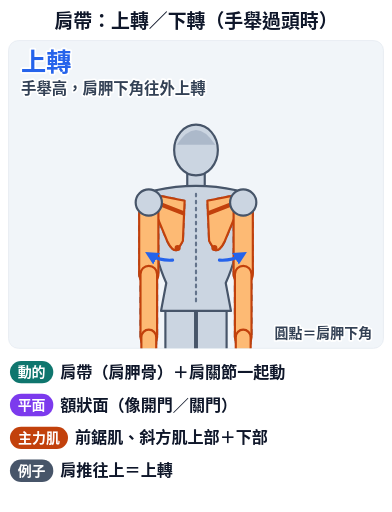
t = 0.00 s
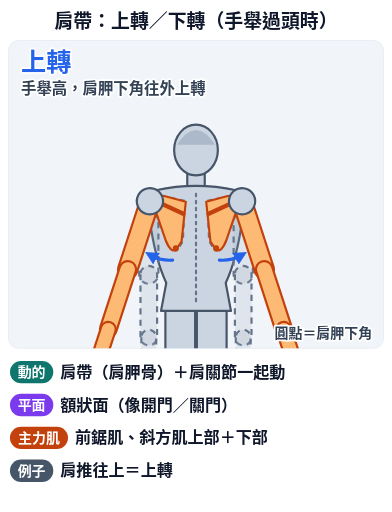
t = 1.05 s
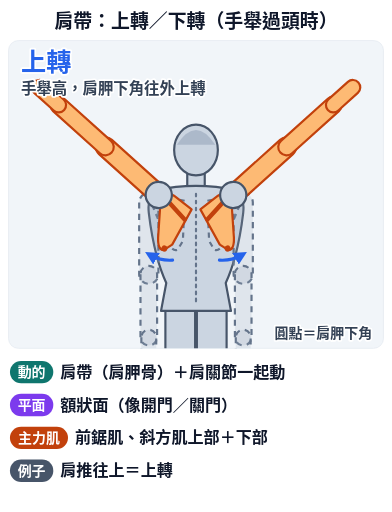
t = 1.95 s
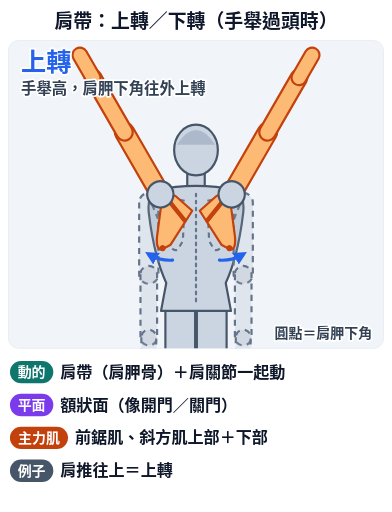
t = 3.00 s
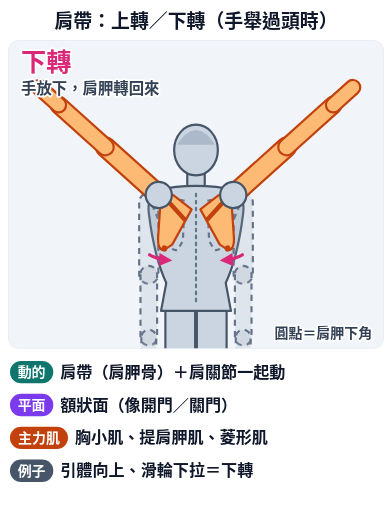
t = 4.05 s
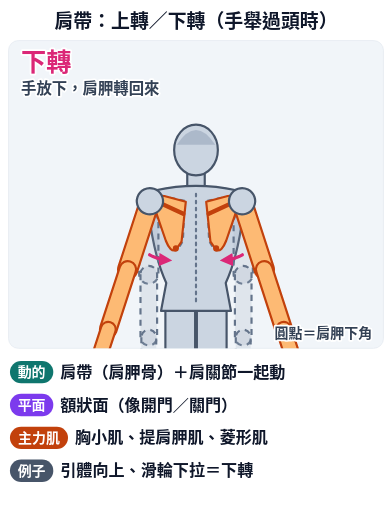
t = 4.95 s

The animated SVG that drew these frames (rendered in a browser with its animation timeline set to each time). Animation: 12 SMIL elements (animate=8,animateTransform=4); one cycle of 6.00 s, repeats indefinitely.

<svg xmlns="http://www.w3.org/2000/svg" viewBox="0 0 560 732" class="anim-fig" data-anim="1" data-peak="2.9" role="img" aria-labelledby="anim-scap-rotation-t"><title id="anim-scap-rotation-t">肩帶：上轉／下轉（手舉過頭時）</title><defs><clipPath id="anim-scap-rotation-clip"><rect x="0" y="0" width="536" height="440" rx="14"/></clipPath><marker id="anim-scap-rotation-ah-2563eb" viewBox="0 0 10 10" refX="6" refY="5" markerWidth="4.2" markerHeight="4.2" orient="auto-start-reverse"><path d="M0,0 L10,5 L0,10 z" fill="#2563eb"/></marker><marker id="anim-scap-rotation-ah-db2777" viewBox="0 0 10 10" refX="6" refY="5" markerWidth="4.2" markerHeight="4.2" orient="auto-start-reverse"><path d="M0,0 L10,5 L0,10 z" fill="#db2777"/></marker><marker id="anim-scap-rotation-ah-c2410c" viewBox="0 0 10 10" refX="6" refY="5" markerWidth="4.2" markerHeight="4.2" orient="auto-start-reverse"><path d="M0,0 L10,5 L0,10 z" fill="#c2410c"/></marker><marker id="anim-scap-rotation-ah-0f766e" viewBox="0 0 10 10" refX="6" refY="5" markerWidth="4.2" markerHeight="4.2" orient="auto-start-reverse"><path d="M0,0 L10,5 L0,10 z" fill="#0f766e"/></marker><marker id="anim-scap-rotation-ah-7c3aed" viewBox="0 0 10 10" refX="6" refY="5" markerWidth="4.2" markerHeight="4.2" orient="auto-start-reverse"><path d="M0,0 L10,5 L0,10 z" fill="#7c3aed"/></marker><marker id="anim-scap-rotation-ah-ca8a04" viewBox="0 0 10 10" refX="6" refY="5" markerWidth="4.2" markerHeight="4.2" orient="auto-start-reverse"><path d="M0,0 L10,5 L0,10 z" fill="#ca8a04"/></marker><marker id="anim-scap-rotation-ah-475569" viewBox="0 0 10 10" refX="6" refY="5" markerWidth="4.2" markerHeight="4.2" orient="auto-start-reverse"><path d="M0,0 L10,5 L0,10 z" fill="#475569"/></marker></defs><rect width="560" height="732" rx="18" fill="#ffffff"/><text x="280" y="40" font-family="'Noto Sans TC','Noto Sans CJK TC','PingFang TC','Heiti TC','Microsoft JhengHei',sans-serif" font-size="27" font-weight="900" fill="#0f172a" text-anchor="middle" >肩帶：上轉／下轉（手舉過頭時）</text><g transform="translate(12,58)"><rect width="536" height="440" rx="14" fill="#f1f5f9" stroke="#e2e8f0"/><g clip-path="url(#anim-scap-rotation-clip)"><g transform="translate(-67,99) scale(1.25)"><path d="M233,228 L233,322 A17,17 0 0 0 267,322 L267,228 A17,17 0 0 0 233,228 Z" fill="#cbd5e1" stroke="#475569" stroke-width="2.5" stroke-linejoin="round" /><g><path d="M237,322 L237,406 A13,13 0 0 0 263,406 L263,322 A13,13 0 0 0 237,322 Z" fill="#cbd5e1" stroke="#475569" stroke-width="2.5" stroke-linejoin="round" /><g><path d="M239,424 L261,424 A8,8 0 0 0 261,408 L239,408 A8,8 0 0 0 239,424 Z" fill="#cbd5e1" stroke="#475569" stroke-width="2.5" stroke-linejoin="round" /></g></g><path d="M269,228 L269,322 A17,17 0 0 0 303,322 L303,228 A17,17 0 0 0 269,228 Z" fill="#cbd5e1" stroke="#475569" stroke-width="2.5" stroke-linejoin="round" /><g><path d="M273,322 L273,406 A13,13 0 0 0 299,406 L299,322 A13,13 0 0 0 273,322 Z" fill="#cbd5e1" stroke="#475569" stroke-width="2.5" stroke-linejoin="round" /><g><path d="M275,424 L297,424 A8,8 0 0 0 297,408 L275,408 A8,8 0 0 0 275,424 Z" fill="#cbd5e1" stroke="#475569" stroke-width="2.5" stroke-linejoin="round" /></g></g><path d="M258,66 L258,92 A10,10 0 0 0 278,92 L278,66 A10,10 0 0 0 258,66 Z" fill="#cbd5e1" stroke="#475569" stroke-width="2.5" stroke-linejoin="round" /><path d="M222,92 Q268,82 314,92 Q324,98 322,118 Q316,168 302,198 L308,230 L228,230 L234,198 Q220,168 214,118 Q212,98 222,92 Z" fill="#cbd5e1" stroke="#475569" stroke-width="2.5" stroke-linejoin="round"/><path d="M268,96 L268,224" stroke="#64748b" stroke-width="2.5" stroke-dasharray="3 5" stroke-linecap="round"/><ellipse cx="268" cy="46" rx="25" ry="29" fill="#cbd5e1" stroke="#475569" stroke-width="2.5"/><path d="M246,40 Q268,6 290,40" fill="#94a3b8" opacity=".55"/><g><path d="M281,104 L306,99 Q319,98 318,109 L301,150 Q295,163 289,160 L283,150 Z" fill="none" stroke="#64748b" stroke-width="2.5" stroke-dasharray="6 5"/></g><path d="M311,106 L311,188 A11,11 0 0 0 333,188 L333,106 A11,11 0 0 0 311,106 Z" fill="#94a3b8" stroke="#64748b" stroke-width="2.5" stroke-linejoin="round" fill-opacity=".2" stroke-dasharray="7 6"/><path d="M312.5,188 L312.5,260 A9.5,9.5 0 0 0 331.5,260 L331.5,188 A9.5,9.5 0 0 0 312.5,188 Z" fill="#94a3b8" stroke="#64748b" stroke-width="2.5" stroke-linejoin="round" fill-opacity=".2" stroke-dasharray="7 6"/><path d="M313.5,260 L313.5,290 A8.5,8.5 0 0 0 330.5,290 L330.5,260 A8.5,8.5 0 0 0 313.5,260 Z" fill="#94a3b8" stroke="#64748b" stroke-width="2.5" stroke-linejoin="round" fill-opacity=".2" stroke-dasharray="7 6"/><g transform="translate(536,0) scale(-1,1)"><path d="M281,104 L306,99 Q319,98 318,109 L301,150 Q295,163 289,160 L283,150 Z" fill="none" stroke="#64748b" stroke-width="2.5" stroke-dasharray="6 5"/></g><path d="M203,106 L203,188 A11,11 0 0 0 225,188 L225,106 A11,11 0 0 0 203,106 Z" fill="#94a3b8" stroke="#64748b" stroke-width="2.5" stroke-linejoin="round" fill-opacity=".2" stroke-dasharray="7 6"/><path d="M204.5,188 L204.5,260 A9.5,9.5 0 0 0 223.5,260 L223.5,188 A9.5,9.5 0 0 0 204.5,188 Z" fill="#94a3b8" stroke="#64748b" stroke-width="2.5" stroke-linejoin="round" fill-opacity=".2" stroke-dasharray="7 6"/><path d="M205.5,260 L205.5,290 A8.5,8.5 0 0 0 222.5,290 L222.5,260 A8.5,8.5 0 0 0 205.5,260 Z" fill="#94a3b8" stroke="#64748b" stroke-width="2.5" stroke-linejoin="round" fill-opacity=".2" stroke-dasharray="7 6"/><g><animateTransform attributeName="transform" type="rotate" values="0 298 126;0 298 126;-30 298 126;-30 298 126;0 298 126;0 298 126" keyTimes="0;0.1;0.4;0.6;0.9;1" dur="6.0s" repeatCount="indefinite" calcMode="spline" keySplines="0.45 0 0.55 1;0.45 0 0.55 1;0.45 0 0.55 1;0.45 0 0.55 1;0.45 0 0.55 1"/><g><path d="M281,104 L306,99 Q319,98 318,109 L301,150 Q295,163 289,160 L283,150 Z" fill="#fdba74" stroke="#c2410c" stroke-width="2.5" stroke-linejoin="round"/><path d="M283,118 L319,104" stroke="#c2410c" stroke-width="5" stroke-linecap="round"/><circle cx="289" cy="158" r="3.5" fill="#c2410c"/></g><g><animateTransform attributeName="transform" type="rotate" values="0 322 106;0 322 106;-120 322 106;-120 322 106;0 322 106;0 322 106" keyTimes="0;0.1;0.4;0.6;0.9;1" dur="6.0s" repeatCount="indefinite" calcMode="spline" keySplines="0.45 0 0.55 1;0.45 0 0.55 1;0.45 0 0.55 1;0.45 0 0.55 1;0.45 0 0.55 1"/><path d="M311,106 L311,188 A11,11 0 0 0 333,188 L333,106 A11,11 0 0 0 311,106 Z" fill="#fdba74" stroke="#c2410c" stroke-width="2.5" stroke-linejoin="round" /><g><path d="M312.5,188 L312.5,260 A9.5,9.5 0 0 0 331.5,260 L331.5,188 A9.5,9.5 0 0 0 312.5,188 Z" fill="#fdba74" stroke="#c2410c" stroke-width="2.5" stroke-linejoin="round" /><path d="M313.5,260 L313.5,290 A8.5,8.5 0 0 0 330.5,290 L330.5,260 A8.5,8.5 0 0 0 313.5,260 Z" fill="#fdba74" stroke="#c2410c" stroke-width="2.5" stroke-linejoin="round" /></g><circle cx="322" cy="106" r="15" fill="#cbd5e1" stroke="#475569" stroke-width="2.5"/></g></g><g><animateTransform attributeName="transform" type="rotate" values="0 238 126;0 238 126;30 238 126;30 238 126;0 238 126;0 238 126" keyTimes="0;0.1;0.4;0.6;0.9;1" dur="6.0s" repeatCount="indefinite" calcMode="spline" keySplines="0.45 0 0.55 1;0.45 0 0.55 1;0.45 0 0.55 1;0.45 0 0.55 1;0.45 0 0.55 1"/><g transform="translate(536,0) scale(-1,1)"><path d="M281,104 L306,99 Q319,98 318,109 L301,150 Q295,163 289,160 L283,150 Z" fill="#fdba74" stroke="#c2410c" stroke-width="2.5" stroke-linejoin="round"/><path d="M283,118 L319,104" stroke="#c2410c" stroke-width="5" stroke-linecap="round"/><circle cx="289" cy="158" r="3.5" fill="#c2410c"/></g><g><animateTransform attributeName="transform" type="rotate" values="0 214 106;0 214 106;120 214 106;120 214 106;0 214 106;0 214 106" keyTimes="0;0.1;0.4;0.6;0.9;1" dur="6.0s" repeatCount="indefinite" calcMode="spline" keySplines="0.45 0 0.55 1;0.45 0 0.55 1;0.45 0 0.55 1;0.45 0 0.55 1;0.45 0 0.55 1"/><path d="M203,106 L203,188 A11,11 0 0 0 225,188 L225,106 A11,11 0 0 0 203,106 Z" fill="#fdba74" stroke="#c2410c" stroke-width="2.5" stroke-linejoin="round" /><g><path d="M204.5,188 L204.5,260 A9.5,9.5 0 0 0 223.5,260 L223.5,188 A9.5,9.5 0 0 0 204.5,188 Z" fill="#fdba74" stroke="#c2410c" stroke-width="2.5" stroke-linejoin="round" /><path d="M205.5,260 L205.5,290 A8.5,8.5 0 0 0 222.5,290 L222.5,260 A8.5,8.5 0 0 0 205.5,260 Z" fill="#fdba74" stroke="#c2410c" stroke-width="2.5" stroke-linejoin="round" /></g><circle cx="214" cy="106" r="15" fill="#cbd5e1" stroke="#475569" stroke-width="2.5"/></g></g><g opacity="0"><animate attributeName="opacity" values="1;0" keyTimes="0;0.6" dur="6.0s" repeatCount="indefinite" calcMode="discrete"/><path d="M294.8,171.9 A46,46 0 0 0 321,165.8" fill="none" stroke="#2563eb" stroke-width="3.6" stroke-linecap="round" marker-end="url(#anim-scap-rotation-ah-2563eb)"/><path d="M241.2,171.9 A46,46 0 0 1 215,165.8" fill="none" stroke="#2563eb" stroke-width="3.6" stroke-linecap="round" marker-end="url(#anim-scap-rotation-ah-2563eb)"/></g><g opacity="0"><animate attributeName="opacity" values="0;1" keyTimes="0;0.6" dur="6.0s" repeatCount="indefinite" calcMode="discrete"/><path d="M321,165.8 A46,46 0 0 1 301.2,171.9" fill="none" stroke="#db2777" stroke-width="3.6" stroke-linecap="round" marker-end="url(#anim-scap-rotation-ah-db2777)"/><path d="M215,165.8 A46,46 0 0 0 234.8,171.9" fill="none" stroke="#db2777" stroke-width="3.6" stroke-linecap="round" marker-end="url(#anim-scap-rotation-ah-db2777)"/></g></g><text x="520" y="425" font-family="'Noto Sans TC','Noto Sans CJK TC','PingFang TC','Heiti TC','Microsoft JhengHei',sans-serif" font-size="20" font-weight="700" fill="#334155" text-anchor="end" stroke="#fff" stroke-width="5" paint-order="stroke" stroke-linejoin="round">圓點＝肩胛下角</text></g><g opacity="0"><animate attributeName="opacity" values="1;0" keyTimes="0;0.6" dur="6.0s" repeatCount="indefinite" calcMode="discrete"/><text x="18" y="44" font-family="'Noto Sans TC','Noto Sans CJK TC','PingFang TC','Heiti TC','Microsoft JhengHei',sans-serif" font-size="36" font-weight="900" fill="#2563eb" text-anchor="start" stroke="#fff" stroke-width="5" paint-order="stroke" stroke-linejoin="round">上轉</text><text x="18" y="76" font-family="'Noto Sans TC','Noto Sans CJK TC','PingFang TC','Heiti TC','Microsoft JhengHei',sans-serif" font-size="22" font-weight="700" fill="#334155" text-anchor="start" stroke="#fff" stroke-width="5" paint-order="stroke" stroke-linejoin="round">手舉高，肩胛下角往外上轉</text></g><g opacity="0"><animate attributeName="opacity" values="0;1" keyTimes="0;0.6" dur="6.0s" repeatCount="indefinite" calcMode="discrete"/><text x="18" y="44" font-family="'Noto Sans TC','Noto Sans CJK TC','PingFang TC','Heiti TC','Microsoft JhengHei',sans-serif" font-size="36" font-weight="900" fill="#db2777" text-anchor="start" stroke="#fff" stroke-width="5" paint-order="stroke" stroke-linejoin="round">下轉</text><text x="18" y="76" font-family="'Noto Sans TC','Noto Sans CJK TC','PingFang TC','Heiti TC','Microsoft JhengHei',sans-serif" font-size="22" font-weight="700" fill="#334155" text-anchor="start" stroke="#fff" stroke-width="5" paint-order="stroke" stroke-linejoin="round">手放下，肩胛轉回來</text></g></g><rect x="14" y="516" width="62" height="32" rx="16" fill="#0f766e"/><text x="45" y="539" font-family="'Noto Sans TC','Noto Sans CJK TC','PingFang TC','Heiti TC','Microsoft JhengHei',sans-serif" font-size="20" font-weight="800" fill="#fff" text-anchor="middle" >動的</text><g><text x="86" y="540" font-family="'Noto Sans TC','Noto Sans CJK TC','PingFang TC','Heiti TC','Microsoft JhengHei',sans-serif" font-size="23" font-weight="700" fill="#0f172a" text-anchor="start" >肩帶（肩胛骨）＋肩關節一起動</text></g><rect x="14" y="563" width="62" height="32" rx="16" fill="#7c3aed"/><text x="45" y="586" font-family="'Noto Sans TC','Noto Sans CJK TC','PingFang TC','Heiti TC','Microsoft JhengHei',sans-serif" font-size="20" font-weight="800" fill="#fff" text-anchor="middle" >平面</text><g><text x="86" y="587" font-family="'Noto Sans TC','Noto Sans CJK TC','PingFang TC','Heiti TC','Microsoft JhengHei',sans-serif" font-size="23" font-weight="700" fill="#0f172a" text-anchor="start" >額狀面（像開門／關門）</text></g><rect x="14" y="610" width="83" height="32" rx="16" fill="#c2410c"/><text x="55.5" y="633" font-family="'Noto Sans TC','Noto Sans CJK TC','PingFang TC','Heiti TC','Microsoft JhengHei',sans-serif" font-size="20" font-weight="800" fill="#fff" text-anchor="middle" >主力肌</text><g opacity="0"><animate attributeName="opacity" values="1;0" keyTimes="0;0.6" dur="6.0s" repeatCount="indefinite" calcMode="discrete"/><text x="107" y="634" font-family="'Noto Sans TC','Noto Sans CJK TC','PingFang TC','Heiti TC','Microsoft JhengHei',sans-serif" font-size="23" font-weight="700" fill="#0f172a" text-anchor="start" >前鋸肌、斜方肌上部＋下部</text></g><g opacity="0"><animate attributeName="opacity" values="0;1" keyTimes="0;0.6" dur="6.0s" repeatCount="indefinite" calcMode="discrete"/><text x="107" y="634" font-family="'Noto Sans TC','Noto Sans CJK TC','PingFang TC','Heiti TC','Microsoft JhengHei',sans-serif" font-size="23" font-weight="700" fill="#0f172a" text-anchor="start" >胸小肌、提肩胛肌、菱形肌</text></g><rect x="14" y="657" width="62" height="32" rx="16" fill="#475569"/><text x="45" y="680" font-family="'Noto Sans TC','Noto Sans CJK TC','PingFang TC','Heiti TC','Microsoft JhengHei',sans-serif" font-size="20" font-weight="800" fill="#fff" text-anchor="middle" >例子</text><g opacity="0"><animate attributeName="opacity" values="1;0" keyTimes="0;0.6" dur="6.0s" repeatCount="indefinite" calcMode="discrete"/><text x="86" y="681" font-family="'Noto Sans TC','Noto Sans CJK TC','PingFang TC','Heiti TC','Microsoft JhengHei',sans-serif" font-size="23" font-weight="700" fill="#0f172a" text-anchor="start" >肩推往上＝上轉</text></g><g opacity="0"><animate attributeName="opacity" values="0;1" keyTimes="0;0.6" dur="6.0s" repeatCount="indefinite" calcMode="discrete"/><text x="86" y="681" font-family="'Noto Sans TC','Noto Sans CJK TC','PingFang TC','Heiti TC','Microsoft JhengHei',sans-serif" font-size="23" font-weight="700" fill="#0f172a" text-anchor="start" >引體向上、滑輪下拉＝下轉</text></g></svg>
